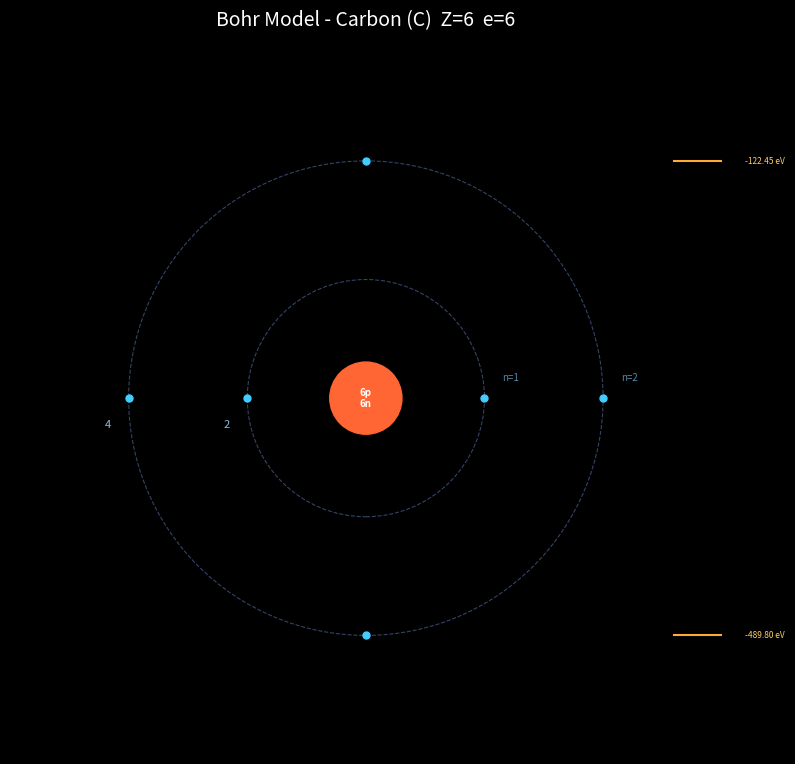

This chart was generated by the following Python code:
"""
Bohr Model of the Atom

Represents atoms using the Bohr model with quantized energy levels,
electron shell configurations, and orbital mechanics. Provides both
computational physics and animated visualization.

Physics reference:
    - Orbital radius:  r_n = n^2 * a_0 / Z
    - Energy level:    E_n = -13.6 eV * Z^2 / n^2
    - Photon energy:   delta_E = E_final - E_initial
    - Wavelength:      lambda = h*c / |delta_E|
    - Orbital velocity: v_n = (Z * e^2) / (n * hbar)
"""

import math
import numpy as np
import matplotlib.pyplot as plt
import matplotlib.animation as animation
from matplotlib.patches import Circle

# ---------------------------------------------------------------------------
# Physical constants (SI)
# ---------------------------------------------------------------------------
BOHR_RADIUS_M = 5.29177210903e-11       # metres
BOHR_RADIUS_PM = 52.9177210903          # picometres
PLANCK_CONSTANT = 6.62607015e-34         # J s
HBAR = PLANCK_CONSTANT / (2 * math.pi)  # reduced Planck constant
SPEED_OF_LIGHT = 2.99792458e8           # m/s
ELECTRON_CHARGE = 1.602176634e-19       # C
ELECTRON_MASS = 9.1093837015e-31        # kg
COULOMB_CONSTANT = 8.9875517873681764e9 # N m^2 / C^2
EV_TO_JOULES = 1.602176634e-19
RYDBERG_ENERGY_EV = 13.605693122994     # eV

# ---------------------------------------------------------------------------
# Element data  (atomic_number -> symbol, name, standard_atomic_weight)
# ---------------------------------------------------------------------------
ELEMENTS = {
    1:  ("H",  "Hydrogen",      1.008),
    2:  ("He", "Helium",        4.003),
    3:  ("Li", "Lithium",       6.941),
    4:  ("Be", "Beryllium",     9.012),
    5:  ("B",  "Boron",        10.811),
    6:  ("C",  "Carbon",       12.011),
    7:  ("N",  "Nitrogen",     14.007),
    8:  ("O",  "Oxygen",       15.999),
    9:  ("F",  "Fluorine",     18.998),
    10: ("Ne", "Neon",         20.180),
    11: ("Na", "Sodium",       22.990),
    12: ("Mg", "Magnesium",    24.305),
    13: ("Al", "Aluminium",    26.982),
    14: ("Si", "Silicon",      28.086),
    15: ("P",  "Phosphorus",   30.974),
    16: ("S",  "Sulfur",       32.065),
    17: ("Cl", "Chlorine",     35.453),
    18: ("Ar", "Argon",        39.948),
    19: ("K",  "Potassium",    39.098),
    20: ("Ca", "Calcium",      40.078),
    21: ("Sc", "Scandium",     44.956),
    22: ("Ti", "Titanium",     47.867),
    23: ("V",  "Vanadium",     50.942),
    24: ("Cr", "Chromium",     51.996),
    25: ("Mn", "Manganese",    54.938),
    26: ("Fe", "Iron",         55.845),
    27: ("Co", "Cobalt",       58.933),
    28: ("Ni", "Nickel",       58.693),
    29: ("Cu", "Copper",       63.546),
    30: ("Zn", "Zinc",         65.380),
    31: ("Ga", "Gallium",      69.723),
    32: ("Ge", "Germanium",    72.630),
    33: ("As", "Arsenic",      74.922),
    34: ("Se", "Selenium",     78.971),
    35: ("Br", "Bromine",      79.904),
    36: ("Kr", "Krypton",      83.798),
    37: ("Rb", "Rubidium",     85.468),
    38: ("Sr", "Strontium",    87.620),
    39: ("Y",  "Yttrium",      88.906),
    40: ("Zr", "Zirconium",    91.224),
    41: ("Nb", "Niobium",      92.906),
    42: ("Mo", "Molybdenum",   95.950),
    43: ("Tc", "Technetium",   98.000),
    44: ("Ru", "Ruthenium",   101.070),
    45: ("Rh", "Rhodium",     102.906),
    46: ("Pd", "Palladium",   106.420),
    47: ("Ag", "Silver",      107.868),
    48: ("Cd", "Cadmium",     112.414),
    49: ("In", "Indium",      114.818),
    50: ("Sn", "Tin",         118.710),
    51: ("Sb", "Antimony",    121.760),
    52: ("Te", "Tellurium",   127.600),
    53: ("I",  "Iodine",      126.904),
    54: ("Xe", "Xenon",       131.293),
    55: ("Cs", "Caesium",     132.905),
    56: ("Ba", "Barium",      137.327),
    57: ("La", "Lanthanum",   138.905),
    58: ("Ce", "Cerium",      140.116),
    59: ("Pr", "Praseodymium",140.908),
    60: ("Nd", "Neodymium",   144.242),
    61: ("Pm", "Promethium",  145.000),
    62: ("Sm", "Samarium",    150.360),
    63: ("Eu", "Europium",    151.964),
    64: ("Gd", "Gadolinium",  157.250),
    65: ("Tb", "Terbium",     158.925),
    66: ("Dy", "Dysprosium",  162.500),
    67: ("Ho", "Holmium",     164.930),
    68: ("Er", "Erbium",      167.259),
    69: ("Tm", "Thulium",     168.934),
    70: ("Yb", "Ytterbium",   173.045),
    71: ("Lu", "Lutetium",    174.967),
    72: ("Hf", "Hafnium",     178.490),
    73: ("Ta", "Tantalum",    180.948),
    74: ("W",  "Tungsten",    183.840),
    75: ("Re", "Rhenium",     186.207),
    76: ("Os", "Osmium",      190.230),
    77: ("Ir", "Iridium",     192.217),
    78: ("Pt", "Platinum",    195.084),
    79: ("Au", "Gold",        196.967),
    80: ("Hg", "Mercury",     200.592),
    81: ("Tl", "Thallium",    204.383),
    82: ("Pb", "Lead",        207.200),
    83: ("Bi", "Bismuth",     208.980),
    84: ("Po", "Polonium",    209.000),
    85: ("At", "Astatine",    210.000),
    86: ("Rn", "Radon",       222.000),
    87: ("Fr", "Francium",    223.000),
    88: ("Ra", "Radium",      226.000),
    89: ("Ac", "Actinium",    227.000),
    90: ("Th", "Thorium",     232.038),
    91: ("Pa", "Protactinium",231.036),
    92: ("U",  "Uranium",     238.029),
    93: ("Np", "Neptunium",   237.000),
    94: ("Pu", "Plutonium",   244.000),
    95: ("Am", "Americium",   243.000),
    96: ("Cm", "Curium",      247.000),
    97: ("Bk", "Berkelium",   247.000),
    98: ("Cf", "Californium", 251.000),
    99: ("Es", "Einsteinium", 252.000),
    100:("Fm", "Fermium",     257.000),
    101:("Md", "Mendelevium", 258.000),
    102:("No", "Nobelium",    259.000),
    103:("Lr", "Lawrencium",  266.000),
    104:("Rf", "Rutherfordium",267.000),
    105:("Db", "Dubnium",     268.000),
    106:("Sg", "Seaborgium",  269.000),
    107:("Bh", "Bohrium",     270.000),
    108:("Hs", "Hassium",     277.000),
    109:("Mt", "Meitnerium",  278.000),
    110:("Ds", "Darmstadtium",281.000),
    111:("Rg", "Roentgenium", 282.000),
    112:("Cn", "Copernicium", 285.000),
    113:("Nh", "Nihonium",    286.000),
    114:("Fl", "Flerovium",   289.000),
    115:("Mc", "Moscovium",   290.000),
    116:("Lv", "Livermorium", 293.000),
    117:("Ts", "Tennessine",  294.000),
    118:("Og", "Oganesson",   294.000),
}

SYMBOL_TO_Z = {v[0]: k for k, v in ELEMENTS.items()}

# Maximum electrons per shell: 2n^2
MAX_ELECTRONS_PER_SHELL = [2 * n**2 for n in range(1, 8)]  # shells 1-7


# ---------------------------------------------------------------------------
# Core Bohr model class
# ---------------------------------------------------------------------------
class BohrAtom:
    """Represents an atom using the Bohr model.

    Parameters
    ----------
    atomic_number : int
        Number of protons (Z). Determines the element.
    mass_number : int or None
        Protons + neutrons. Defaults to rounded standard atomic weight.
    charge : int
        Net ionic charge (0 = neutral, +1 = lost one electron, etc.).
    """

    def __init__(self, atomic_number: int, mass_number: int = None, charge: int = 0):
        if atomic_number < 1 or atomic_number > 118:
            raise ValueError(f"Atomic number must be 1-118, got {atomic_number}")

        self.atomic_number = atomic_number  # Z
        self.protons = atomic_number
        symbol, name, weight = ELEMENTS[atomic_number]
        self.symbol = symbol
        self.name = name
        self.standard_atomic_weight = weight

        if mass_number is None:
            self.mass_number = round(weight)
        else:
            self.mass_number = mass_number

        self.neutrons = self.mass_number - self.protons
        self.charge = charge
        self.num_electrons = self.protons - charge

        if self.num_electrons < 0:
            raise ValueError("Charge exceeds number of protons (no electrons left)")

        self.shell_config = self._compute_shell_config()
        self.num_shells = len(self.shell_config)

    # ----- electron configuration -----

    def _compute_shell_config(self) -> list[int]:
        """Fill electron shells following the 2n^2 rule."""
        remaining = self.num_electrons
        shells = []
        n = 1
        while remaining > 0 and n <= 7:
            capacity = 2 * n**2
            electrons_in_shell = min(remaining, capacity)
            shells.append(electrons_in_shell)
            remaining -= electrons_in_shell
            n += 1
        return shells

    # ----- Bohr radius & energy -----

    def orbital_radius(self, n: int) -> float:
        """Radius of the n-th Bohr orbit in metres.

        r_n = n^2 * a_0 / Z
        """
        if n < 1:
            raise ValueError("Principal quantum number n must be >= 1")
        return (n**2 * BOHR_RADIUS_M) / self.atomic_number

    def orbital_radius_pm(self, n: int) -> float:
        """Radius of the n-th Bohr orbit in picometres."""
        return self.orbital_radius(n) * 1e12

    def energy_level(self, n: int) -> float:
        """Energy of the n-th level in eV.

        E_n = -13.6 eV * Z^2 / n^2
        """
        if n < 1:
            raise ValueError("Principal quantum number n must be >= 1")
        return -RYDBERG_ENERGY_EV * (self.atomic_number**2) / (n**2)

    def energy_level_joules(self, n: int) -> float:
        """Energy of the n-th level in joules."""
        return self.energy_level(n) * EV_TO_JOULES

    def orbital_velocity(self, n: int) -> float:
        """Velocity of the electron in the n-th orbit in m/s.

        v_n = Z * e^2 / (n * 4*pi*eps_0 * hbar)
            = Z * alpha * c / n
        where alpha ~ 1/137 is the fine-structure constant.
        """
        alpha = ELECTRON_CHARGE**2 / (4 * math.pi * 8.8541878128e-12 * HBAR * SPEED_OF_LIGHT)
        return self.atomic_number * alpha * SPEED_OF_LIGHT / n

    def orbital_period(self, n: int) -> float:
        """Orbital period of the electron in shell n, in seconds."""
        r = self.orbital_radius(n)
        v = self.orbital_velocity(n)
        return 2 * math.pi * r / v

    # ----- transitions -----

    def transition_energy(self, n_initial: int, n_final: int) -> float:
        """Energy of a photon emitted (positive) or absorbed (negative)
        during a transition, in eV."""
        return self.energy_level(n_initial) - self.energy_level(n_final)

    def transition_wavelength(self, n_initial: int, n_final: int) -> float:
        """Wavelength in metres of a photon from a transition between levels."""
        delta_e = abs(self.transition_energy(n_initial, n_final)) * EV_TO_JOULES
        if delta_e == 0:
            return float('inf')
        return PLANCK_CONSTANT * SPEED_OF_LIGHT / delta_e

    def transition_wavelength_nm(self, n_initial: int, n_final: int) -> float:
        """Wavelength in nanometres."""
        return self.transition_wavelength(n_initial, n_final) * 1e9

    def ionization_energy(self) -> float:
        """Minimum energy (eV) to remove the outermost electron (Bohr approx)."""
        if self.num_shells == 0:
            return 0.0
        return -self.energy_level(self.num_shells)

    # ----- electrostatic force on electron -----

    def coulomb_force_on_electron(self, n: int) -> float:
        """Attractive Coulomb force on an electron in shell n, in newtons."""
        r = self.orbital_radius(n)
        return COULOMB_CONSTANT * (self.protons * ELECTRON_CHARGE**2) / r**2

    # ----- representation -----

    def __repr__(self):
        iso = f"-{self.mass_number}" if self.mass_number != round(self.standard_atomic_weight) else ""
        charge_str = ""
        if self.charge > 0:
            charge_str = f" (+{self.charge})"
        elif self.charge < 0:
            charge_str = f" ({self.charge})"
        return (f"BohrAtom({self.symbol}{iso}, Z={self.atomic_number}, "
                f"e={self.num_electrons}{charge_str}, "
                f"shells={self.shell_config})")

    def summary(self) -> str:
        """Return a human-readable summary of the atom."""
        lines = [
            f"{'='*50}",
            f"  {self.name} ({self.symbol})",
            f"  Atomic number (Z): {self.atomic_number}",
            f"  Mass number (A):   {self.mass_number}",
            f"  Protons:  {self.protons}   Neutrons: {self.neutrons}",
            f"  Electrons: {self.num_electrons}  Charge: {self.charge:+d}",
            f"  Shell configuration: {self.shell_config}",
            f"{'='*50}",
            f"  Shell   Electrons   Radius (pm)     Energy (eV)",
            f"  {'-'*46}",
        ]
        for i, count in enumerate(self.shell_config, start=1):
            r = self.orbital_radius_pm(i)
            e = self.energy_level(i)
            lines.append(f"  n={i:<4}  {count:<10}  {r:>10.2f}      {e:>10.4f}")
        lines.append(f"  {'-'*46}")
        lines.append(f"  Ionization energy (Bohr): {self.ionization_energy():.4f} eV")
        return "\n".join(lines)


# ---------------------------------------------------------------------------
# Visualization
# ---------------------------------------------------------------------------
def wavelength_to_rgb(wavelength_nm: float) -> tuple:
    """Convert a visible-light wavelength (380-780 nm) to an RGB tuple.
    Returns white for wavelengths outside visible range."""
    if wavelength_nm < 380 or wavelength_nm > 780:
        return (1.0, 1.0, 1.0)

    if wavelength_nm < 440:
        r = -(wavelength_nm - 440) / (440 - 380)
        g = 0.0
        b = 1.0
    elif wavelength_nm < 490:
        r = 0.0
        g = (wavelength_nm - 440) / (490 - 440)
        b = 1.0
    elif wavelength_nm < 510:
        r = 0.0
        g = 1.0
        b = -(wavelength_nm - 510) / (510 - 490)
    elif wavelength_nm < 580:
        r = (wavelength_nm - 510) / (580 - 510)
        g = 1.0
        b = 0.0
    elif wavelength_nm < 645:
        r = 1.0
        g = -(wavelength_nm - 645) / (645 - 580)
        b = 0.0
    else:
        r = 1.0
        g = 0.0
        b = 0.0

    # intensity fall-off at edges of visible spectrum
    if wavelength_nm < 420:
        factor = 0.3 + 0.7 * (wavelength_nm - 380) / (420 - 380)
    elif wavelength_nm > 700:
        factor = 0.3 + 0.7 * (780 - wavelength_nm) / (780 - 700)
    else:
        factor = 1.0

    return (r * factor, g * factor, b * factor)


def visualize(atom: BohrAtom, animate: bool = True, interval_ms: int = 30):
    """Render an animated Bohr model diagram of the atom.

    Parameters
    ----------
    atom : BohrAtom
        The atom to visualize.
    animate : bool
        If True, electrons orbit the nucleus. If False, show a static frame.
    interval_ms : int
        Milliseconds between animation frames.
    """
    n_shells = atom.num_shells
    if n_shells == 0:
        print("No electrons to visualize.")
        return

    fig, ax = plt.subplots(1, 1, figsize=(8, 8), facecolor="black")
    ax.set_facecolor("black")
    ax.set_aspect("equal")
    ax.set_xlim(-n_shells - 1, n_shells + 1)
    ax.set_ylim(-n_shells - 1, n_shells + 1)
    ax.axis("off")

    # Title
    charge_label = ""
    if atom.charge > 0:
        charge_label = f"$^{{+{atom.charge}}}$"
    elif atom.charge < 0:
        charge_label = f"$^{{{atom.charge}}}$"
    ax.set_title(
        f"Bohr Model - {atom.name} ({atom.symbol}{charge_label})  "
        f"Z={atom.atomic_number}  e={atom.num_electrons}",
        color="white", fontsize=14, pad=12,
    )

    # ----- Nucleus -----
    nucleus_radius = 0.25 + 0.03 * atom.atomic_number**0.33
    nucleus = Circle((0, 0), nucleus_radius, color="#ff6633", zorder=10)
    ax.add_patch(nucleus)
    ax.text(0, 0, f"{atom.protons}p\n{atom.neutrons}n",
            ha="center", va="center", fontsize=7, color="white",
            fontweight="bold", zorder=11)

    # ----- Orbital rings -----
    shell_radii = []
    for n in range(1, n_shells + 1):
        r = n  # use integer spacing for visual clarity
        shell_radii.append(r)
        orbit = Circle((0, 0), r, fill=False, edgecolor="#334466",
                        linewidth=0.8, linestyle="--", zorder=1)
        ax.add_patch(orbit)
        ax.text(r + 0.15, 0.15, f"n={n}", fontsize=7, color="#5588aa", zorder=2)

    # ----- Electron dots (initial positions) -----
    electron_artists = []
    electron_positions = []  # (shell_index, angle_offset, shell_radius)

    for shell_idx, count in enumerate(atom.shell_config):
        r = shell_radii[shell_idx]
        for e in range(count):
            angle = 2 * math.pi * e / count
            x = r * math.cos(angle)
            y = r * math.sin(angle)
            dot = ax.plot(x, y, 'o', color="#44ccff", markersize=5, zorder=5)[0]
            electron_artists.append(dot)
            electron_positions.append((shell_idx, angle, r, count))

    # ----- Shell electron count labels -----
    for shell_idx, count in enumerate(atom.shell_config):
        r = shell_radii[shell_idx]
        ax.text(-r - 0.15, -0.25, str(count), fontsize=8, color="#88bbdd",
                ha="right", zorder=2)

    # ----- Energy level sidebar -----
    sidebar_x = n_shells + 0.6
    e_min = atom.energy_level(1)
    e_max = atom.energy_level(n_shells) if n_shells > 1 else e_min * 0.1
    e_range = abs(e_max - e_min) if abs(e_max - e_min) > 0 else 1.0
    bar_bottom = -n_shells
    bar_height = 2 * n_shells

    for n in range(1, n_shells + 1):
        e = atom.energy_level(n)
        if n_shells > 1:
            y_pos = bar_bottom + bar_height * (e - e_min) / e_range
        else:
            y_pos = 0
        ax.plot([sidebar_x, sidebar_x + 0.5], [y_pos, y_pos],
                color="#ffaa33", linewidth=1.5, zorder=3)
        ax.text(sidebar_x + 0.6, y_pos, f"{e:.2f} eV",
                fontsize=6, color="#ffcc66", va="center", zorder=3)

    # ----- Animation -----
    def update(frame):
        for i, (shell_idx, angle0, r, count) in enumerate(electron_positions):
            n = shell_idx + 1
            angular_speed = 0.06 / n  # outer shells orbit slower
            angle = angle0 + angular_speed * frame
            x = r * math.cos(angle)
            y = r * math.sin(angle)
            electron_artists[i].set_data([x], [y])
        return electron_artists

    if animate:
        anim = animation.FuncAnimation(
            fig, update, frames=None, interval=interval_ms, blit=True,
        )

    plt.tight_layout()
    plt.show()


# ---------------------------------------------------------------------------
# Convenience constructors
# ---------------------------------------------------------------------------
def from_symbol(symbol: str, mass_number: int = None, charge: int = 0) -> BohrAtom:
    """Create a BohrAtom from an element symbol string."""
    symbol = symbol.capitalize()
    if len(symbol) > 1:
        symbol = symbol[0].upper() + symbol[1:].lower()
    if symbol not in SYMBOL_TO_Z:
        raise ValueError(f"Unknown element symbol: {symbol}")
    return BohrAtom(SYMBOL_TO_Z[symbol], mass_number, charge)


def from_name(name: str, mass_number: int = None, charge: int = 0) -> BohrAtom:
    """Create a BohrAtom from an element name string."""
    name_lower = name.strip().lower()
    for z, (sym, elem_name, _) in ELEMENTS.items():
        if elem_name.lower() == name_lower:
            return BohrAtom(z, mass_number, charge)
    raise ValueError(f"Unknown element name: {name}")


# ---------------------------------------------------------------------------
# Main -demo
# ---------------------------------------------------------------------------
if __name__ == "__main__":
    print("Bohr Model of the Atom -Interactive Demo\n")

    # Build a few example atoms
    hydrogen = BohrAtom(1)
    carbon = BohrAtom(6)
    sodium = BohrAtom(11)
    iron = from_symbol("Fe")

    for atom in [hydrogen, carbon, sodium, iron]:
        print(atom.summary())
        print()

    # Hydrogen spectral series (Balmer: transitions to n=2)
    print("Hydrogen Balmer series (visible spectrum):")
    h = BohrAtom(1)
    for ni in range(3, 7):
        wl = h.transition_wavelength_nm(ni, 2)
        rgb = wavelength_to_rgb(wl)
        print(f"  n={ni} -> n=2 : {wl:.1f} nm  (RGB ~ {tuple(round(c,2) for c in rgb)})")
    print()

    # Visualize -pick an element
    print("Launching animated visualisation for Carbon (Z=6)...")
    visualize(carbon)
